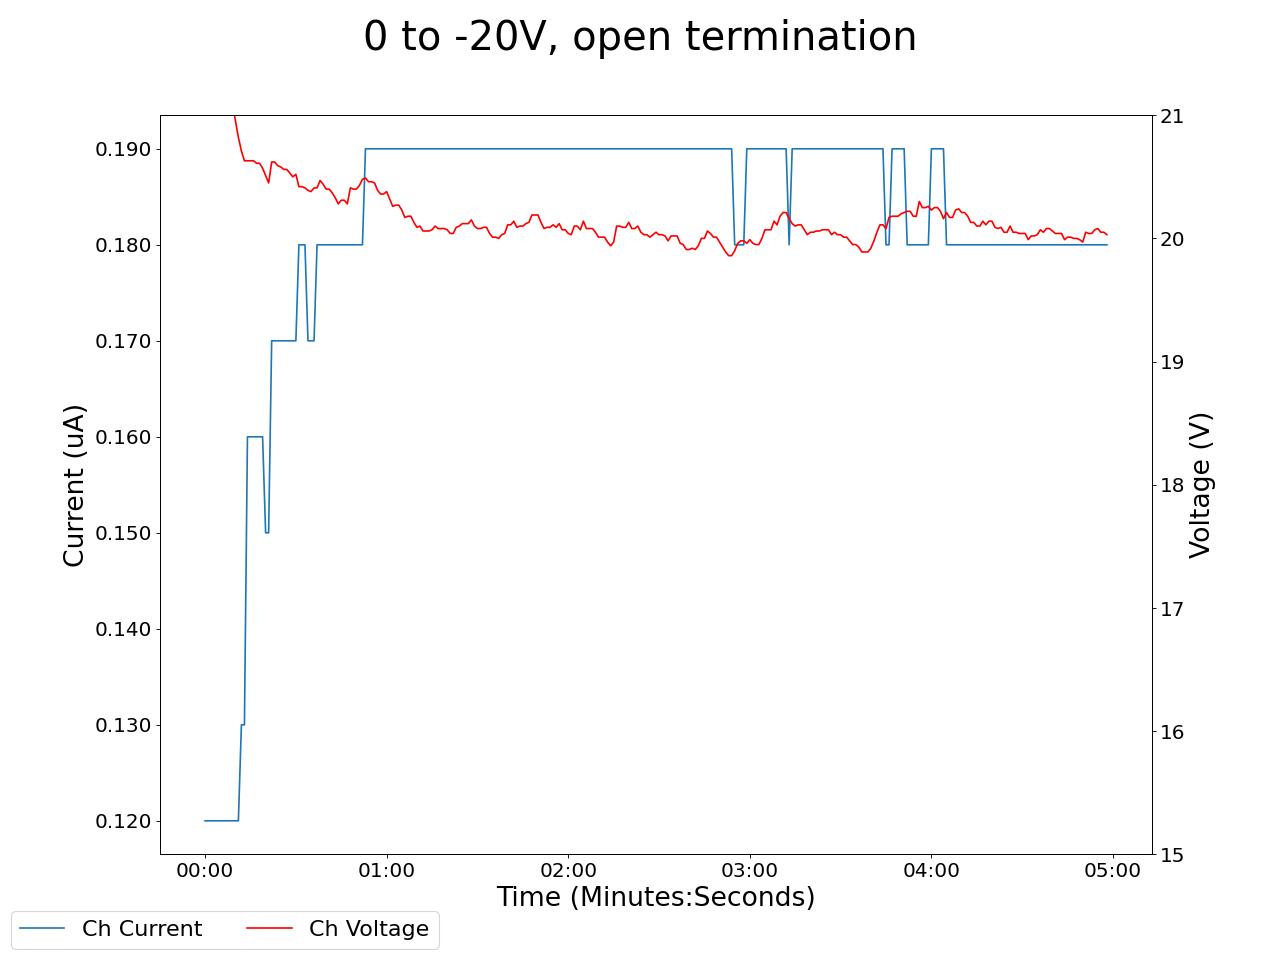

The table this chart was drawn from, first rows:
2024-03-11 12:08:21.360073, 0.0, 0.0, 0.029999999329447746, 0.0, 0.11999999731779099, 0.0, 0.12999999523162842, 0.0, 0.03999999910593033, 0.0, 0.0, 0.0, 0.14000000059604645, 0.0, 0.9700000286102295, 0.0, 21.639999389648438, 0.11999999731779099, 0.0, 0.0, 0.46000000834465027, 0.0, 0.5400000214576721
2024-03-11 12:08:22.359996, 0.0, 0.0, 0.03, 0.0, 0.12, 0.0, 0.13, 0.0, 0.04, 0.0, 0.0, 0.0, 0.14, 0.0, 0.97, 0.0, 21.64, 0.12, 0.0, 0.0, 0.46, 0.0, 0.54
2024-03-11 12:08:23.359996, 0.0, 0.0, 0.03, 0.0, 0.12, 0.0, 0.13, 0.0, 0.04, 0.0, 0.0, 0.0, 0.14, 0.0, 0.97, 0.0, 21.61, 0.12, 0.0, 0.0, 0.46, 0.0, 0.54
2024-03-11 12:08:24.359996, 0.0, 0.0, 0.03, 0.0, 0.12, 0.0, 0.13, 0.0, 0.04, 0.0, 0.0, 0.0, 0.14, 0.0, 0.97, 0.0, 21.57, 0.12, 0.0, 0.0, 0.46, 0.0, 0.54
2024-03-11 12:08:25.359995, 0.0, 0.0, 0.03, 0.0, 0.12, 0.0, 0.13, 0.0, 0.04, 0.0, 0.0, 0.0, 0.14, 0.0, 0.97, 0.0, 21.51, 0.12, 0.0, 0.0, 0.46, 0.0, 0.54
2024-03-11 12:08:26.359995, 0.0, 0.0, 0.03, 0.0, 0.12, 0.0, 0.13, 0.0, 0.04, 0.0, 0.0, 0.0, 0.14, 0.0, 0.97, 0.0, 21.43, 0.12, 0.0, 0.0, 0.46, 0.0, 0.54
2024-03-11 12:08:27.359996, 0.0, 0.0, 0.03, 0.0, 0.12, 0.0, 0.13, 0.0, 0.04, 0.0, 0.0, 0.0, 0.14, 0.0, 0.97, 0.0, 21.43, 0.12, 0.0, 0.0, 0.46, 0.0, 0.54
2024-03-11 12:08:28.359996, 0.0, 0.0, 0.03, 0.0, 0.12, 0.0, 0.13, 0.0, 0.04, 0.0, 0.0, 0.0, 0.14, 0.0, 0.97, 0.0, 21.33, 0.12, 0.0, 0.0, 0.46, 0.0, 0.54
2024-03-11 12:08:29.359996, 0.0, 0.0, 0.03, 0.0, 0.12, 0.0, 0.13, 0.0, 0.04, 0.0, 0.0, 0.0, 0.14, 0.0, 0.97, 0.0, 21.22, 0.12, 0.0, 0.0, 0.45, 0.0, 0.54
2024-03-11 12:08:30.359996, 0.0, 0.0, 0.03, 0.0, 0.12, 0.0, 0.13, 0.0, 0.04, 0.0, 0.0, 0.0, 0.14, 0.0, 0.97, 0.0, 21.1, 0.12, 0.0, 0.0, 0.45, 0.0, 0.54
2024-03-11 12:08:31.359996, 0.0, 0.0, 0.03, 0.0, 0.12, 0.0, 0.13, 0.0, 0.04, 0.0, 0.0, 0.0, 0.14, 0.0, 0.97, 0.0, 21.1, 0.12, 0.0, 0.0, 0.45, 0.0, 0.54
2024-03-11 12:08:32.359995, 0.0, 0.0, 0.03, 0.0, 0.12, 0.0, 0.13, 0.0, 0.04, 0.0, 0.0, 0.0, 0.15, 0.0, 0.97, 0.0, 20.96, 0.12, 0.0, 0.0, 0.45, 0.0, 0.54
2024-03-11 12:08:33.359996, 0.0, 0.0, 0.03, 0.0, 0.12, 0.0, 0.13, 0.0, 0.04, 0.0, 0.0, 0.0, 0.14, 0.0, 0.97, 0.0, 20.82, 0.12, 0.0, 0.0, 0.45, 0.0, 0.54
2024-03-11 12:08:34.359996, 0.0, 0.0, 0.03, 0.0, 0.12, 0.0, 0.13, 0.0, 0.04, 0.0, 0.0, 0.0, 0.14, 0.0, 0.97, 0.0, 20.71, 0.13, 0.0, 0.0, 0.45, 0.0, 0.54
2024-03-11 12:08:35.359996, 0.0, 0.0, 0.03, 0.0, 0.12, 0.0, 0.13, 0.0, 0.04, 0.0, 0.0, 0.0, 0.14, 0.0, 0.97, 0.0, 20.63, 0.13, 0.0, 0.0, 0.45, 0.0, 0.54
2024-03-11 12:08:36.359996, 0.0, 0.0, 0.03, 0.0, 0.12, 0.0, 0.13, 0.0, 0.04, 0.0, 0.0, 0.0, 0.14, 0.0, 0.97, 0.0, 20.63, 0.16, 0.0, 0.0, 0.45, 0.0, 0.54
2024-03-11 12:08:37.359996, 0.0, 0.0, 0.03, 0.0, 0.12, 0.0, 0.13, 0.0, 0.04, 0.0, 0.0, 0.0, 0.14, 0.0, 0.97, 0.0, 20.63, 0.16, 0.0, 0.0, 0.45, 0.0, 0.54
2024-03-11 12:08:38.359996, 0.0, 0.0, 0.03, 0.0, 0.12, 0.0, 0.13, 0.0, 0.04, 0.0, 0.0, 0.0, 0.14, 0.0, 0.97, 0.0, 20.63, 0.16, 0.0, 0.0, 0.45, 0.0, 0.54
2024-03-11 12:08:39.359995, 0.0, 0.0, 0.03, 0.0, 0.12, 0.0, 0.13, 0.0, 0.04, 0.0, 0.0, 0.0, 0.14, 0.0, 0.97, 0.0, 20.61, 0.16, 0.0, 0.0, 0.45, 0.0, 0.54
2024-03-11 12:08:40.359997, 0.0, 0.0, 0.03, 0.0, 0.12, 0.0, 0.13, 0.0, 0.04, 0.0, 0.0, 0.0, 0.14, 0.0, 0.97, 0.0, 20.61, 0.16, 0.0, 0.0, 0.45, 0.0, 0.54
2024-03-11 12:08:41.359996, 0.0, 0.0, 0.03, 0.0, 0.12, 0.0, 0.13, 0.0, 0.04, 0.0, 0.0, 0.0, 0.14, 0.0, 0.97, 0.0, 20.57, 0.16, 0.0, 0.0, 0.45, 0.0, 0.54
2024-03-11 12:08:42.359995, 0.0, 0.0, 0.03, 0.0, 0.12, 0.0, 0.13, 0.0, 0.04, 0.0, 0.0, 0.0, 0.14, 0.0, 0.97, 0.0, 20.51, 0.15, 0.0, 0.0, 0.45, 0.0, 0.54
2024-03-11 12:08:43.359996, 0.0, 0.0, 0.03, 0.0, 0.12, 0.0, 0.13, 0.0, 0.04, 0.0, 0.0, 0.0, 0.14, 0.0, 0.97, 0.0, 20.45, 0.15, 0.0, 0.0, 0.45, 0.0, 0.54
2024-03-11 12:08:44.359996, 0.0, 0.0, 0.03, 0.0, 0.12, 0.0, 0.13, 0.0, 0.04, 0.0, 0.0, 0.0, 0.14, 0.0, 0.97, 0.0, 20.62, 0.17, 0.0, 0.0, 0.45, 0.0, 0.54
2024-03-11 12:08:45.359996, 0.0, 0.0, 0.03, 0.0, 0.12, 0.0, 0.13, 0.0, 0.04, 0.0, 0.0, 0.0, 0.14, 0.0, 0.97, 0.0, 20.62, 0.17, 0.0, 0.0, 0.45, 0.0, 0.54
2024-03-11 12:08:46.359995, 0.0, 0.0, 0.03, 0.0, 0.12, 0.0, 0.13, 0.0, 0.04, 0.0, 0.0, 0.0, 0.14, 0.0, 0.97, 0.0, 20.59, 0.17, 0.0, 0.0, 0.45, 0.0, 0.54
2024-03-11 12:08:47.359995, 0.0, 0.0, 0.03, 0.0, 0.12, 0.0, 0.13, 0.0, 0.04, 0.0, 0.0, 0.0, 0.14, 0.0, 0.97, 0.0, 20.58, 0.17, 0.0, 0.0, 0.45, 0.0, 0.54
2024-03-11 12:08:48.359995, 0.0, 0.0, 0.03, 0.0, 0.12, 0.0, 0.13, 0.0, 0.04, 0.0, 0.0, 0.0, 0.14, 0.0, 0.97, 0.0, 20.56, 0.17, 0.0, 0.0, 0.45, 0.0, 0.54
2024-03-11 12:08:49.359996, 0.0, 0.0, 0.03, 0.0, 0.12, 0.0, 0.13, 0.0, 0.04, 0.0, 0.0, 0.0, 0.14, 0.0, 0.97, 0.0, 20.56, 0.17, 0.0, 0.0, 0.45, 0.0, 0.54
2024-03-11 12:08:50.359995, 0.0, 0.0, 0.03, 0.0, 0.12, 0.0, 0.13, 0.0, 0.04, 0.0, 0.0, 0.0, 0.14, 0.0, 0.97, 0.0, 20.53, 0.17, 0.0, 0.0, 0.45, 0.0, 0.54
2024-03-11 12:08:51.359995, 0.0, 0.0, 0.03, 0.0, 0.12, 0.0, 0.13, 0.0, 0.04, 0.0, 0.0, 0.0, 0.14, 0.0, 0.97, 0.0, 20.5, 0.17, 0.0, 0.0, 0.45, 0.0, 0.54
2024-03-11 12:08:52.359995, 0.0, 0.0, 0.03, 0.0, 0.12, 0.0, 0.13, 0.0, 0.04, 0.0, 0.0, 0.0, 0.14, 0.0, 0.97, 0.0, 20.52, 0.17, 0.0, 0.0, 0.45, 0.0, 0.54
2024-03-11 12:08:53.359995, 0.0, 0.0, 0.03, 0.0, 0.12, 0.0, 0.13, 0.0, 0.04, 0.0, 0.0, 0.0, 0.14, 0.0, 0.97, 0.0, 20.42, 0.18, 0.0, 0.0, 0.45, 0.0, 0.53
2024-03-11 12:08:54.359995, 0.0, 0.0, 0.03, 0.0, 0.12, 0.0, 0.13, 0.0, 0.04, 0.0, 0.0, 0.0, 0.14, 0.0, 0.97, 0.0, 20.42, 0.18, 0.0, 0.0, 0.45, 0.0, 0.53
2024-03-11 12:08:55.359996, 0.0, 0.0, 0.03, 0.0, 0.12, 0.0, 0.14, 0.0, 0.04, 0.0, 0.0, 0.0, 0.14, 0.0, 0.97, 0.0, 20.41, 0.18, 0.0, 0.0, 0.45, 0.0, 0.53
2024-03-11 12:08:56.359995, 0.0, 0.0, 0.03, 0.0, 0.12, 0.0, 0.14, 0.0, 0.04, 0.0, 0.0, 0.0, 0.14, 0.0, 0.97, 0.0, 20.39, 0.17, 0.0, 0.0, 0.45, 0.0, 0.53
2024-03-11 12:08:57.359995, 0.02, 0.0, 0.03, 0.0, 0.12, 0.0, 0.14, 0.0, 0.04, 0.0, 0.0, 0.0, 0.14, 0.0, 0.97, 0.0, 20.38, 0.17, 0.0, 0.0, 0.45, 0.0, 0.53
2024-03-11 12:08:58.359995, 0.04, 0.0, 0.03, 0.0, 0.12, 0.0, 0.14, 0.0, 0.04, 0.0, 0.0, 0.0, 0.14, 0.0, 0.97, 0.0, 20.41, 0.17, 0.0, 0.0, 0.45, 0.0, 0.53
2024-03-11 12:08:59.359995, 0.04, 0.0, 0.03, 0.0, 0.12, 0.0, 0.14, 0.0, 0.04, 0.0, 0.0, 0.0, 0.14, 0.0, 0.97, 0.0, 20.41, 0.18, 0.0, 0.0, 0.45, 0.0, 0.53
2024-03-11 12:09:00.359996, 0.06, 0.0, 0.03, 0.0, 0.12, 0.0, 0.14, 0.0, 0.04, 0.0, 0.0, 0.0, 0.14, 0.0, 0.97, 0.0, 20.47, 0.18, 0.0, 0.0, 0.45, 0.0, 0.53
2024-03-11 12:09:01.359995, 0.08, 0.0, 0.03, 0.0, 0.12, 0.0, 0.14, 0.0, 0.04, 0.0, 0.0, 0.0, 0.14, 0.0, 0.96, 0.0, 20.44, 0.18, 0.0, 0.0, 0.45, 0.0, 0.53
2024-03-11 12:09:02.359995, 0.09, 0.0, 0.03, 0.0, 0.12, 0.0, 0.14, 0.0, 0.04, 0.0, 0.0, 0.0, 0.14, 0.0, 0.96, 0.0, 20.4, 0.18, 0.0, 0.0, 0.45, 0.0, 0.53
2024-03-11 12:09:03.359996, 0.09, 0.0, 0.03, 0.0, 0.12, 0.0, 0.14, 0.0, 0.04, 0.0, 0.0, 0.0, 0.14, 0.0, 0.96, 0.0, 20.4, 0.18, 0.0, 0.0, 0.45, 0.0, 0.53
2024-03-11 12:09:04.359996, 0.11, 0.0, 0.03, 0.0, 0.12, 0.0, 0.14, 0.0, 0.04, 0.0, 0.0, 0.0, 0.14, 0.0, 0.96, 0.0, 20.37, 0.18, 0.0, 0.0, 0.45, 0.0, 0.53
2024-03-11 12:09:05.359996, 0.13, 0.0, 0.03, 0.0, 0.12, 0.0, 0.14, 0.0, 0.04, 0.0, 0.0, 0.0, 0.14, 0.0, 0.96, 0.0, 20.33, 0.18, 0.0, 0.0, 0.45, 0.0, 0.53
2024-03-11 12:09:06.359996, 0.14, 0.0, 0.03, 0.0, 0.12, 0.0, 0.14, 0.0, 0.04, 0.0, 0.0, 0.0, 0.14, 0.0, 0.96, 0.0, 20.28, 0.18, 0.0, 0.0, 0.45, 0.0, 0.53
2024-03-11 12:09:07.359996, 0.15, 0.0, 0.03, 0.0, 0.12, 0.0, 0.14, 0.0, 0.04, 0.0, 0.0, 0.0, 0.14, 0.0, 0.96, 0.0, 20.31, 0.18, 0.0, 0.0, 0.45, 0.0, 0.53
2024-03-11 12:09:08.359995, 0.15, 0.0, 0.03, 0.0, 0.12, 0.0, 0.14, 0.0, 0.04, 0.0, 0.0, 0.0, 0.14, 0.0, 0.96, 0.0, 20.31, 0.18, 0.0, 0.0, 0.45, 0.0, 0.53
2024-03-11 12:09:09.359996, 0.17, 0.0, 0.03, 0.0, 0.12, 0.0, 0.14, 0.0, 0.04, 0.0, 0.0, 0.0, 0.14, 0.0, 0.96, 0.0, 20.28, 0.18, 0.0, 0.0, 0.45, 0.0, 0.53
2024-03-11 12:09:10.359996, 0.18, 0.0, 0.03, 0.0, 0.12, 0.0, 0.14, 0.0, 0.04, 0.0, 0.0, 0.0, 0.14, 0.0, 0.96, 0.0, 20.41, 0.18, 0.0, 0.0, 0.45, 0.0, 0.53
2024-03-11 12:09:11.359996, 0.19, 0.0, 0.03, 0.0, 0.12, 0.0, 0.14, 0.0, 0.04, 0.0, 0.0, 0.0, 0.14, 0.0, 0.96, 0.0, 20.4, 0.18, 0.0, 0.0, 0.45, 0.0, 0.53
2024-03-11 12:09:12.359995, 0.19, 0.0, 0.03, 0.0, 0.12, 0.0, 0.14, 0.0, 0.04, 0.0, 0.0, 0.0, 0.14, 0.0, 0.96, 0.0, 20.4, 0.18, 0.0, 0.0, 0.45, 0.0, 0.53
2024-03-11 12:09:13.359996, 0.2, 0.0, 0.03, 0.0, 0.12, 0.0, 0.14, 0.0, 0.04, 0.0, 0.0, 0.0, 0.14, 0.0, 0.96, 0.0, 20.43, 0.18, 0.0, 0.0, 0.45, 0.0, 0.53
2024-03-11 12:09:14.359996, 0.21, 0.0, 0.03, 0.0, 0.12, 0.0, 0.14, 0.0, 0.04, 0.0, 0.0, 0.0, 0.14, 0.0, 0.96, 0.0, 20.48, 0.18, 0.0, 0.0, 0.45, 0.0, 0.53
2024-03-11 12:09:15.359996, 0.22, 0.0, 0.03, 0.0, 0.12, 0.0, 0.14, 0.0, 0.04, 0.0, 0.0, 0.0, 0.14, 0.0, 0.96, 0.0, 20.49, 0.19, 0.0, 0.0, 0.45, 0.0, 0.53
2024-03-11 12:09:16.359995, 0.23, 0.0, 0.03, 0.0, 0.12, 0.0, 0.14, 0.0, 0.04, 0.0, 0.0, 0.0, 0.14, 0.0, 0.96, 0.0, 20.46, 0.19, 0.0, 0.0, 0.45, 0.0, 0.53
2024-03-11 12:09:17.359996, 0.23, 0.0, 0.03, 0.0, 0.12, 0.0, 0.14, 0.0, 0.04, 0.0, 0.0, 0.0, 0.14, 0.0, 0.96, 0.0, 20.46, 0.19, 0.0, 0.0, 0.45, 0.0, 0.53
2024-03-11 12:09:18.359996, 0.24, 0.0, 0.03, 0.0, 0.12, 0.0, 0.14, 0.0, 0.04, 0.0, 0.0, 0.0, 0.14, 0.0, 0.96, 0.0, 20.45, 0.19, 0.0, 0.0, 0.45, 0.0, 0.53
2024-03-11 12:09:19.359996, 0.25, 0.0, 0.03, 0.0, 0.12, 0.0, 0.14, 0.0, 0.04, 0.0, 0.0, 0.0, 0.14, 0.0, 0.96, 0.0, 20.39, 0.19, 0.0, 0.0, 0.45, 0.0, 0.53
2024-03-11 12:09:20.359996, 0.26, 0.0, 0.03, 0.0, 0.13, 0.0, 0.14, 0.0, 0.04, 0.0, 0.0, 0.0, 0.14, 0.0, 0.96, 0.0, 20.36, 0.19, 0.0, 0.0, 0.45, 0.0, 0.53
2024-03-11 12:09:21.359995, 0.26, 0.0, 0.03, 0.0, 0.13, 0.0, 0.14, 0.0, 0.04, 0.0, 0.0, 0.0, 0.14, 0.0, 0.96, 0.0, 20.36, 0.19, 0.0, 0.0, 0.45, 0.0, 0.53
... 239 more rows
